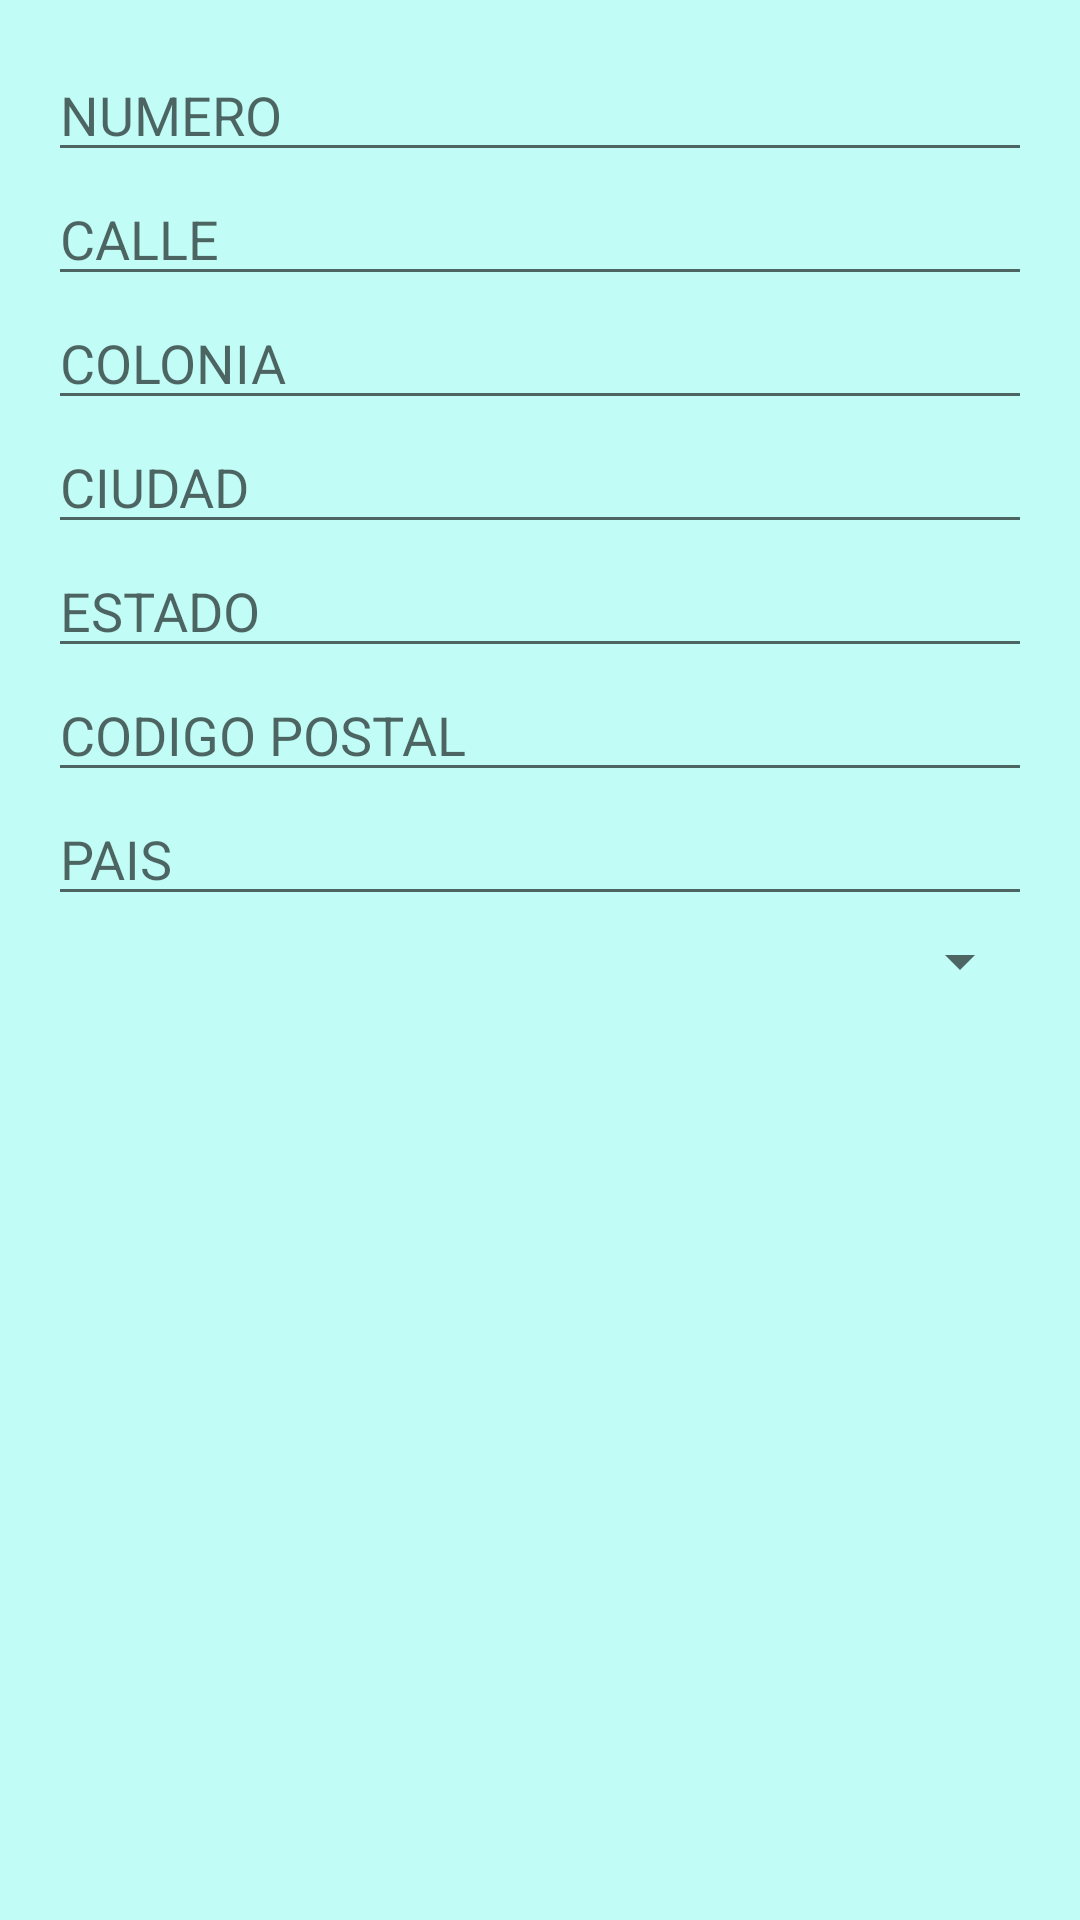

Write the Android layout XML for this screen, with the resource values it uses.
<!-- AndroidManifest.xml: application theme Theme.AppCompat.Light -->
<!-- res/layout/formulario_domicilio.xml -->
<?xml version="1.0" encoding="utf-8"?>
<LinearLayout xmlns:android="http://schemas.android.com/apk/res/android"
    android:layout_width="match_parent"
    android:layout_height="wrap_content"
    android:background="@color/blue"
    android:orientation="vertical"
    android:padding="16dp">

    <EditText
        android:id="@+id/editTextNumero"
        android:layout_width="match_parent"
        android:layout_height="wrap_content"
        android:inputType="number"
        android:hint="NUMERO" />

    <EditText
        android:id="@+id/editTextCalle"
        android:layout_width="match_parent"
        android:layout_height="wrap_content"
        android:inputType="text"
        android:hint="CALLE" />

    <EditText
        android:id="@+id/editTextColonia"
        android:layout_width="match_parent"
        android:layout_height="wrap_content"
        android:inputType="text"
        android:hint="COLONIA" />

    <EditText
        android:id="@+id/editTextCiudad"
        android:layout_width="match_parent"
        android:layout_height="wrap_content"
        android:inputType="text"
        android:hint="CIUDAD" />

    <EditText
        android:id="@+id/editTextEstado"
        android:layout_width="match_parent"
        android:layout_height="wrap_content"
        android:inputType="text"
        android:hint="ESTADO" />

    <EditText
        android:id="@+id/editTextCP"
        android:layout_width="match_parent"
        android:layout_height="wrap_content"
        android:inputType="number"
        android:hint="CODIGO POSTAL" />

    <EditText
        android:id="@+id/editTextPais"
        android:layout_width="match_parent"
        android:layout_height="wrap_content"
        android:inputType="text"
        android:hint="PAIS" />

    <Spinner
        android:id="@+id/rspinnerOrientacion"
        android:layout_width="match_parent"
        android:layout_height="wrap_content"
        android:ems="10"
        android:textSize="18sp"
        android:padding="@dimen/second_margin_top"/>

</LinearLayout>
<!-- resources referenced by this layout -->
<resources>
  <color name="blue">#C1FDF6</color>
  <dimen name="second_margin_top">15dp</dimen>
</resources>
